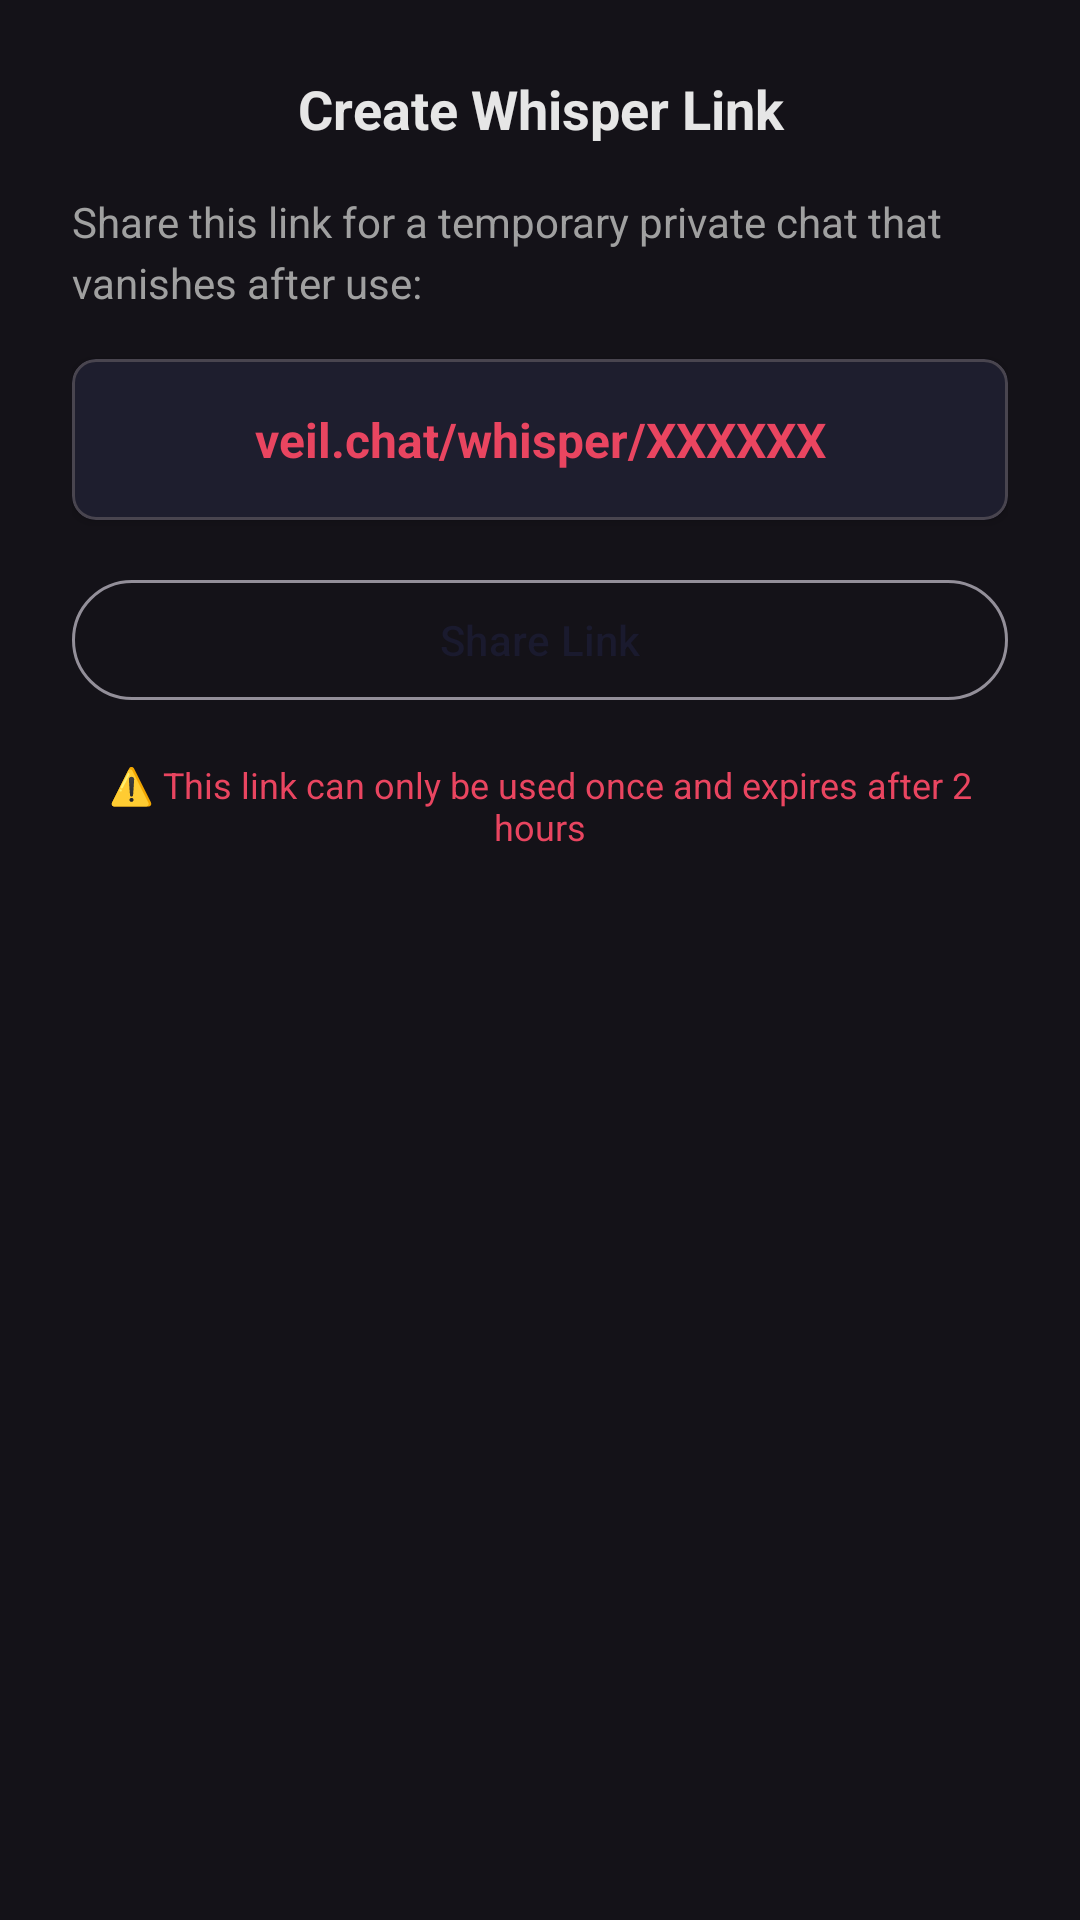

Write the Android layout XML for this screen, with the resource values it uses.
<!-- AndroidManifest.xml: application theme Theme.VeilChat -->
<!-- res/layout/dialog_whisper_link.xml -->
<?xml version="1.0" encoding="utf-8"?>
<LinearLayout xmlns:android="http://schemas.android.com/apk/res/android"
    android:layout_width="match_parent"
    android:layout_height="wrap_content"
    xmlns:app="http://schemas.android.com/apk/res-auto"
    android:orientation="vertical"
    android:padding="24dp">

    <TextView
        android:layout_width="match_parent"
        android:layout_height="wrap_content"
        android:text="Create Whisper Link"
        android:textColor="@color/veil_text_primary"
        android:textSize="18sp"
        android:textStyle="bold"
        android:gravity="center" />

    <TextView
        android:layout_width="match_parent"
        android:layout_height="wrap_content"
        android:text="Share this link for a temporary private chat that vanishes after use:"
        android:textColor="@color/veil_text_secondary"
        android:textSize="14sp"
        android:layout_marginTop="16dp"
        android:lineSpacingExtra="4dp" />

    <com.google.android.material.card.MaterialCardView
        android:layout_width="match_parent"
        android:layout_height="wrap_content"
        android:layout_marginTop="16dp"
        app:cardBackgroundColor="@color/veil_surface"
        app:cardCornerRadius="8dp"
        app:cardElevation="2dp">

        <TextView
            android:id="@+id/tvWhisperLink"
            android:layout_width="match_parent"
            android:layout_height="wrap_content"
            android:text="veil.chat/whisper/XXXXXX"
            android:textColor="@color/veil_secondary"
            android:textSize="16sp"
            android:textStyle="bold"
            android:gravity="center"
            android:padding="16dp"
            android:background="?attr/selectableItemBackground"
            android:clickable="true"
            android:focusable="true"
            android:textIsSelectable="true" />

    </com.google.android.material.card.MaterialCardView>

    <com.google.android.material.button.MaterialButton
        android:id="@+id/btnShareLink"
        android:layout_width="match_parent"
        android:layout_height="wrap_content"
        android:text="Share Link"
        android:layout_marginTop="16dp"
        style="@style/Widget.Material3.Button.OutlinedButton" />

    <TextView
        android:layout_width="match_parent"
        android:layout_height="wrap_content"
        android:text="⚠️ This link can only be used once and expires after 2 hours"
        android:textColor="@color/veil_secondary"
        android:textSize="12sp"
        android:layout_marginTop="16dp"
        android:gravity="center" />

</LinearLayout>
<!-- resources referenced by this layout -->
<resources>
  <color name="veil_secondary">#E94560</color>
  <color name="veil_surface">#1E1E2E</color>
  <color name="veil_text_primary">#E6E6E6</color>
  <color name="veil_text_secondary">#A0A0A0</color>
  <style name="Theme.VeilChat" parent="Base.Theme.VeilChat" />
  <style name="Base.Theme.VeilChat" parent="Theme.Material3.Dark.NoActionBar">
          <item name="colorPrimary">@color/veil_primary</item>
          <item name="colorPrimaryVariant">@color/veil_primary_dark</item>
          <item name="colorOnPrimary">@color/white</item>
          <item name="colorSecondary">@color/veil_secondary</item>
          <item name="colorSecondaryVariant">@color/veil_accent</item>
          <item name="colorOnSecondary">@color/white</item>
          <item name="android:statusBarColor" tools:targetApi="l">?attr/colorPrimaryVariant</item>
          <item name="android:windowLightStatusBar" tools:targetApi="m">false</item>
      </style>
  <color name="veil_primary">#1A1A2E</color>
  <color name="veil_primary_dark">#16213E</color>
  <color name="white">#FFFFFFFF</color>
  <color name="veil_accent">#0F3460</color>
</resources>
